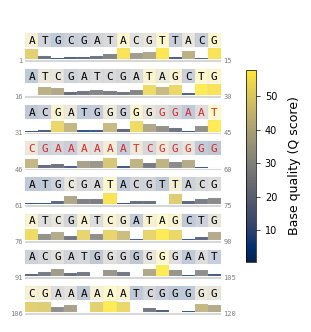

Reproduce this figure in Python.
import numpy as np
import matplotlib.pyplot as plt
from matplotlib.patches import Rectangle
import matplotlib

def _plot_track_style(
    ax,
    line_seq,
    line_qual,
    line_start,
    adapter_regions,
    y_offset,
    letter_spacing,
    base_width,
    base_height,
    sm,
    qmin,
    qmax,
    is_in_adapter,
    font_size,
):
    """Track style with sequence above and quality track below."""
    seq_y = -y_offset
    qual_y = -y_offset - 0.85

    # Quality track as continuous area
    for j, (base, q) in enumerate(zip(line_seq, line_qual)):

        if j == 0:
            n_bases = len(line_seq)
            gradient_y = qual_y - 0.12  # place below the first quality bar
            for i in range(n_bases):
                x_center = i * letter_spacing
                bar = Rectangle(
                    (x_center - base_width / 2, gradient_y),
                    width=base_width,
                    height=0.08,  # thin horizontal bar
                    facecolor="lightgray",
                    edgecolor="none",
                    alpha=0.9,
                    zorder=2,
                )
                ax.add_patch(bar)



        idx = line_start + j
        x_center = j * letter_spacing
        in_adapter = is_in_adapter(idx)

        # Quality bar
        bar_height = 0.5 * (q - qmin) / (qmax - qmin) if qmax > qmin else 0.25
        rect_color = sm.to_rgba(q)
        bar = Rectangle(
            (x_center - base_width / 2, qual_y),
            width=base_width,
            height=bar_height,
            facecolor=rect_color,
            edgecolor="#CCCCCC",
            linewidth=0.1,
            alpha=0.85,
            zorder=1,
        )
        ax.add_patch(bar)

        # Letter background (subtle)
        bg = Rectangle(
            (x_center - base_width / 2, seq_y - base_height / 2),
            width=base_width,
            height=base_height,
            facecolor=rect_color,
            edgecolor="#CCCCCC",
            linewidth=0.3,
            alpha=0.25,
            zorder=1,
        )
        ax.add_patch(bg)

        # Place the text in the exact center of the background rectangle,
        # corrected for text vertical alignment issues
        # For Nature Methods, consider using a distinct blue for adapters (works well with scientific and Nature color palettes)
        ax.text(
            x_center,
            seq_y - base_height / 16,  # shift text downward to center more precisely
            base,
            fontsize=font_size,
            color="#D62728" if in_adapter else "black",  # blue for adapter regions, black otherwise
            ha="center",
            va="center",
            family="monospace",
            zorder=10,
        )


def plot_sequence_with_quality(
    sequence,
    quality,
    adapter_regions,
    wrap=None,
    ax=None,
    cmap="cividis",
    letter_spacing=0.8,
    dpi=300,
    BASE_FONT_SIZE = 8,
    BASE_WIDTH_RATIO = 1,
    BASE_HEIGHT_RATIO = 0.60,
    show_position=True,
):
    """
    Publication-quality visualization of nucleotide sequences with per-base quality scores.

    Track style shows sequence above with quality bars below, designed for Nature Methods.
    Position indicators show start and end positions on the left and right of each line.

    Args:
        sequence (str): The nucleotide sequence.
        quality (list or np.ndarray): Per-base Phred quality scores.
        adapter_regions (list of tuples): List of (start, end) adapter regions [start, end).
        wrap (int): Bases per line (default: 50).
        ax (matplotlib.Axes or None): Matplotlib Axes to plot on.
        cmap (str): Colormap - 'cividis' (colorblind-safe) or 'viridis'.
        letter_spacing (float): Spacing multiplier between bases.
        dpi (int): Resolution for export (300+ for publication).
        show_position (bool): If True, show start and end positions for each line (default: True).

    Returns:
        matplotlib.figure.Figure, matplotlib.axes.Axes
    """
    # Publication mode settings (always enabled)
    matplotlib.rcParams.update(
        {
            "font.family": "sans-serif",
            "font.sans-serif": ["Arial", "Helvetica", "DejaVu Sans"],
            "font.size": 8,
            "axes.labelsize": 9,
            "axes.titlesize": 10,
            "xtick.labelsize": 7,
            "ytick.labelsize": 7,
            "legend.fontsize": 7,
            "figure.dpi": dpi,
            "savefig.dpi": dpi,
            "savefig.bbox": "tight",
            "pdf.fonttype": 42,  # TrueType fonts (required by Nature)
            "ps.fonttype": 42,
        }
    )

    if wrap is None:
        wrap = determine_wrap_len(sequence)
        print(f"Wrap length: {wrap}")

    # Constants for clean layout
    def is_in_adapter(idx):
        return any(start <= idx < end for start, end in adapter_regions)

    sequence = str(sequence)
    quality = np.array(quality, dtype=float)
    n = len(sequence)
    assert len(quality) == n, (
        f"Quality array length ({len(quality)}) must match sequence length ({n})"
    )

    # Calculate layout for track style
    line_height = 1.5
    n_lines = (n + wrap - 1) // wrap

    # Calculate space needed for position labels (range style: start and end positions)
    pos_label_width = 0
    if show_position:
        max_pos = n - 1
        # Need symmetric space for start and end positions on both sides
        pos_label_width = len(str(max_pos)) * 0.15 + 0.4  # Same spacing on both sides

    # Figure sizing for Nature Methods (mm to inches)
    if ax is None:
        # Single column: 89mm ≈ 3.5", double column: 183mm ≈ 7.2"
        # Use symmetric spacing (2 * pos_label_width)
        extra_width = 2 * pos_label_width if show_position else 0
        fig_width = min(7.2, wrap * 0.12 * letter_spacing + extra_width)
        fig_height = n_lines * line_height * 0.28
        fig, ax = plt.subplots(figsize=(fig_width, fig_height), dpi=dpi)
    else:
        fig = ax.figure

    ax.set_axis_off()

    # Quality normalization with better range handling
    qmin, qmax = np.percentile(quality, [2, 98])  # Robust to outliers
    qrange = qmax - qmin
    if qrange < 1:
        qmin, qmax = quality.min(), quality.max()
        qrange = qmax - qmin if qmax > qmin else 1

    norm = plt.Normalize(qmin, qmax)
    sm = plt.cm.ScalarMappable(norm=norm, cmap=cmap)

    y_offset = 0.5
    base_width = BASE_WIDTH_RATIO * letter_spacing
    base_height = BASE_HEIGHT_RATIO

    for i in range(n_lines):
        line_start = i * wrap
        line_end = min((i + 1) * wrap, n)
        line_seq = sequence[line_start:line_end]
        line_qual = quality[line_start:line_end]

        # Draw position indicators (range style: start and end positions)
        # Position labels aligned with the position bar (gradient bar)
        if show_position:
            # Calculate position bar y-coordinate (same as in _plot_track_style)
            qual_y = -y_offset - 0.85
            gradient_y = qual_y - 0.12  # Position bar y-coordinate
            pos_label_y = gradient_y + 0.04  # Slightly above the position bar center
            
            # Calculate symmetric spacing
            # Position bar starts at x=0, ends at end_x
            # Left label is at -pos_label_width, so distance to bar start is pos_label_width
            # Right label should be at end_x + pos_label_width for symmetric spacing
            end_x = (len(line_seq) - 1) * letter_spacing
            
            # Start position on left, aligned with position bar
            ax.text(
                -pos_label_width + 0.3,
                pos_label_y,
                f"{line_start + 1}",
                fontsize=BASE_FONT_SIZE - 3,
                color="gray",
                ha="right",
                va="center",
                family="monospace",
                zorder=10,
            )
            # End position on right, with symmetric spacing from position bar
            ax.text(
                end_x + pos_label_width - 0.3,  # Same distance as left label from bar
                pos_label_y,
                f"{line_end}",
                fontsize=BASE_FONT_SIZE - 3,
                color="gray",
                ha="left",
                va="center",
                family="monospace",
                zorder=10,
            )

        _plot_track_style(
            ax,
            line_seq,
            line_qual,
            line_start,
            adapter_regions,
            y_offset,
            letter_spacing,
            base_width,
            base_height,
            sm,
            qmin,
            qmax,
            is_in_adapter,
            BASE_FONT_SIZE,
        )

        y_offset += line_height * 1.05  # Tight row spacing

    # Set limits with proper padding (symmetric spacing)
    max_line_length = min(wrap, n)
    x_min = -pos_label_width - 0.2 if show_position and pos_label_width > 0 else -0.5
    # Add symmetric space on right for end position (same as left)
    x_max = max_line_length * letter_spacing - 0.5
    if show_position:
        x_max = max_line_length * letter_spacing + pos_label_width  # Use same spacing as left
    ax.set_xlim(x_min, x_max)
    ax.set_ylim(-y_offset + 0.3, 0.8)  # Compact layout

    # Publication-quality colorbar
    cb = fig.colorbar(
        sm, ax=ax, orientation="vertical", fraction=0.04, pad=0.02, aspect=20
    )
    cb.set_label("Base quality (Q score)", fontsize=BASE_FONT_SIZE + 1, labelpad=8)
    cb.ax.tick_params(labelsize=BASE_FONT_SIZE - 1, width=0.5, length=3)
    cb.outline.set_linewidth(0.5)

    fig.tight_layout()
    return fig, ax

def determine_wrap_len(sequence):
    """Determine the wrap length for the sequence.

    So that the sequence can be wrapped like a square.
    """
    return int(np.sqrt(len(sequence) * 2))


if __name__ == "__main__":
    # Example usage
    sequence = "ATGCGATACGTTACGATCGATCGATAGCTGACGATGGGGGGGAATCGAAAAAATCGGGGG" * 2
    quality = np.random.randint(0, 60, size=len(sequence))
    adapter_regions = [(40, 60)]

    fig, ax = plot_sequence_with_quality(
        sequence,
        quality,
        adapter_regions,
        # wrap=50,
        cmap="cividis",
        dpi=300,
    )
    plt.savefig("vis_seq_qual.pdf", dpi=300)
